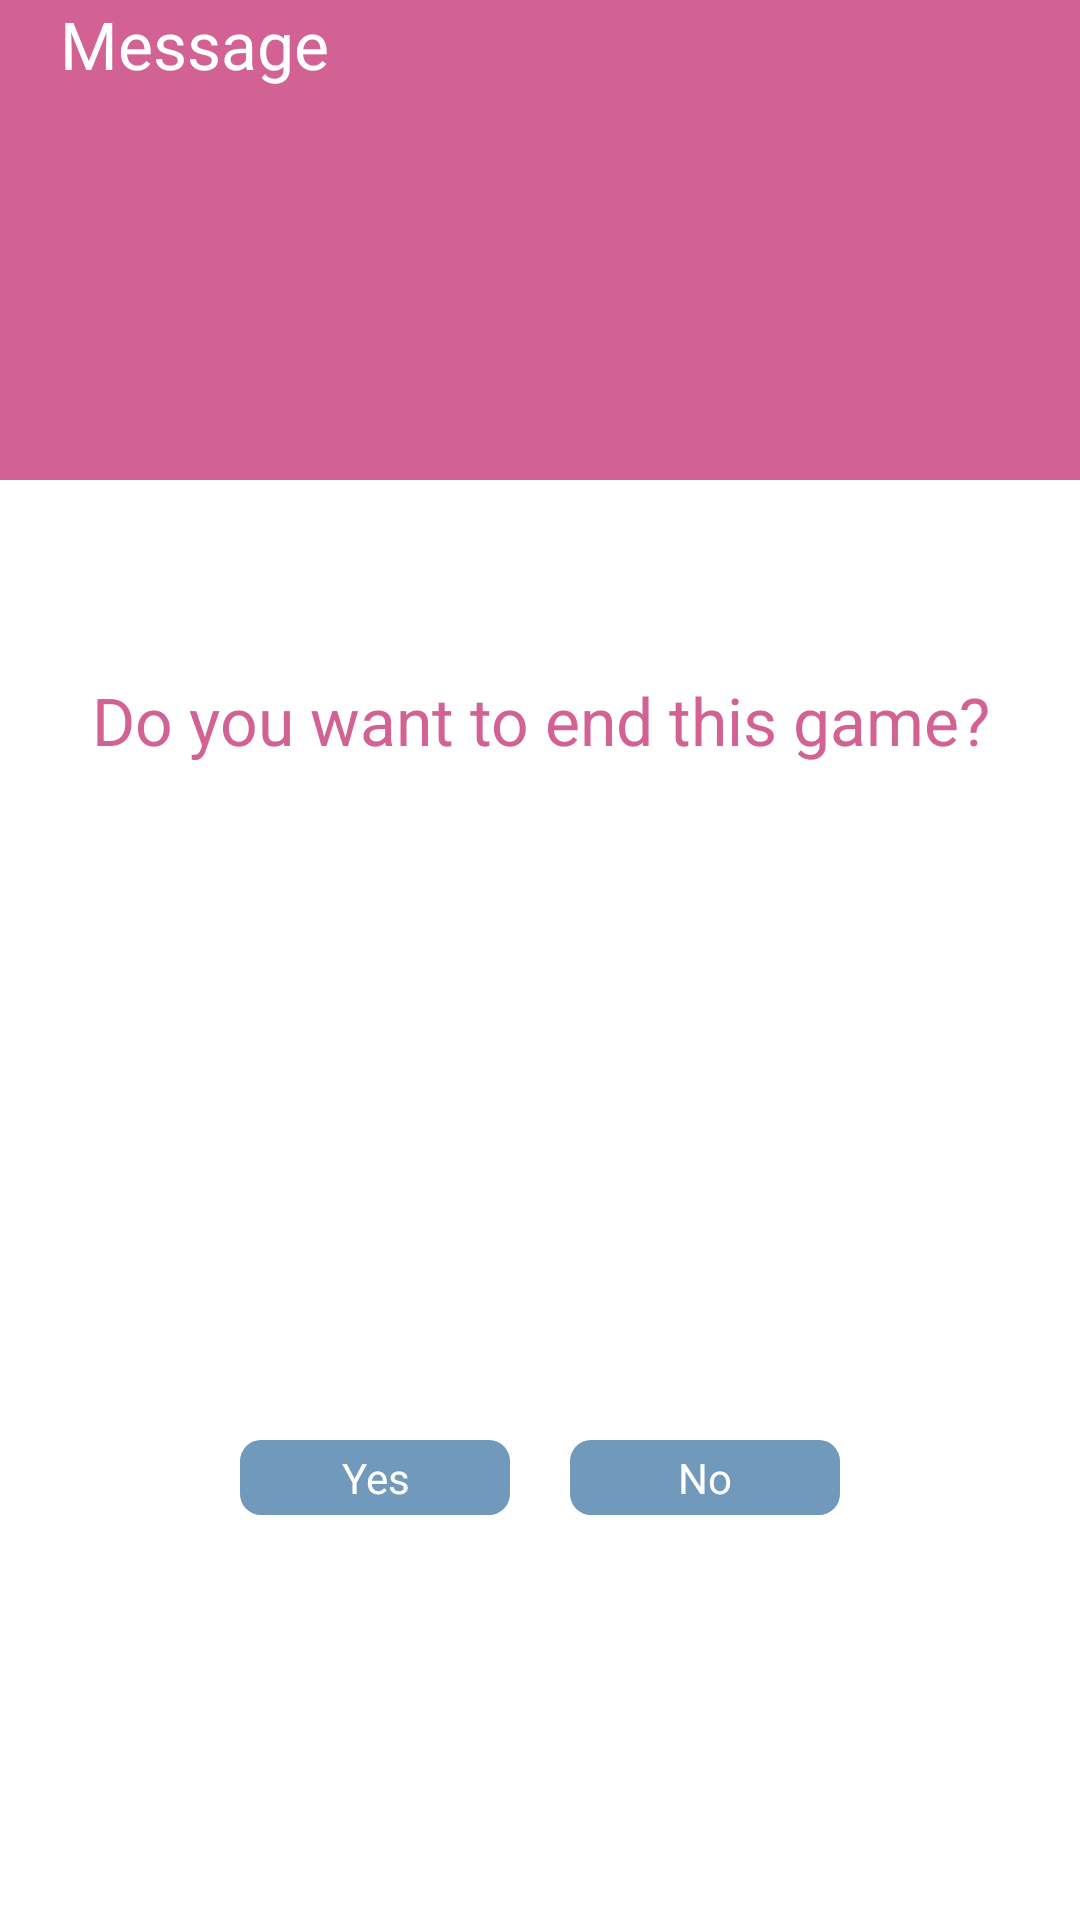

The Android layout XML behind this screen, and the referenced resources:
<!-- AndroidManifest.xml: application theme AppTheme -->
<!-- res/layout/popup_exit_confirm.xml -->
<?xml version="1.0" encoding="utf-8"?>
<LinearLayout
        xmlns:android="http://schemas.android.com/apk/res/android"
        android:id="@+id/layout_food_size"
        android:layout_width="fill_parent"
        android:layout_height="fill_parent"
        android:orientation="vertical" >

        <LinearLayout
            android:layout_width="match_parent"
            android:layout_height="0dip"
            android:layout_weight="1"
            android:background="#d36294" >

            <View
                android:layout_width="20dp"
                android:layout_height="match_parent"/>

            <TextView
                android:id="@+id/textView2"
                android:layout_width="wrap_content"
                android:layout_height="wrap_content"
                android:text="Message"
                android:textAppearance="?android:attr/textAppearanceLarge"
                android:textColor="#ffffff" />
        </LinearLayout>

        <RelativeLayout
            android:layout_width="fill_parent"
            android:layout_height="0dip"
            android:layout_weight="1" >

            <TextView
                android:id="@+id/textView1"
                android:layout_width="wrap_content"
                android:layout_height="wrap_content"
                android:layout_centerHorizontal="true"
                android:layout_centerVertical="true"
                android:padding="20dp"
                android:text="Do you want to end this game?"
                android:gravity="center_vertical|center_horizontal"
                android:textAppearance="?android:attr/textAppearanceLarge"
                android:textColor="#d36294" />

        </RelativeLayout>

        <RelativeLayout
            android:layout_width="match_parent"
            android:layout_height="0dip"
            android:layout_weight="2"
            android:padding="10dp" >

            <RelativeLayout
                android:id="@+id/relativeLayout1"
                android:layout_width="20dp"
                android:layout_height="wrap_content"
                android:layout_centerHorizontal="true"
                android:layout_centerVertical="true" >
            </RelativeLayout>

            <Button
                android:id="@+id/btnNo"
                android:layout_width="90dp"
                android:layout_height="25dp"
                android:layout_alignTop="@+id/relativeLayout1"
                android:layout_toRightOf="@+id/relativeLayout1"
                android:background="@drawable/popup_button_shape"
                android:text="No"
                android:textColor="#ffffff" />

            <Button
                android:id="@+id/btnYes"
                android:layout_width="90dp"
                android:layout_height="25dp"
                android:layout_alignTop="@+id/relativeLayout1"
                android:layout_toLeftOf="@+id/relativeLayout1"
                android:background="@drawable/popup_button_shape"
                android:text="Yes"
                android:textColor="#ffffff" />
        </RelativeLayout>
</LinearLayout>
<!-- resources referenced by this layout -->
<resources>
  <!-- drawable popup_button_shape (drawable) -->
  <?xml version="1.0" encoding="UTF-8"?>
  <shape xmlns:android="http://schemas.android.com/apk/res/android" >
  
      <corners android:radius="7dp" />
  
      <padding
          android:bottom="1dp"
          android:left="1dp"
          android:right="1dp"
          android:top="1dp" />
  
      <solid android:color="#7199bb" />
  
  </shape>
  <style name="AppTheme" parent="AppBaseTheme">
          
      </style>
  <style name="AppBaseTheme" parent="android:Theme.Light">
          
      </style>
</resources>
